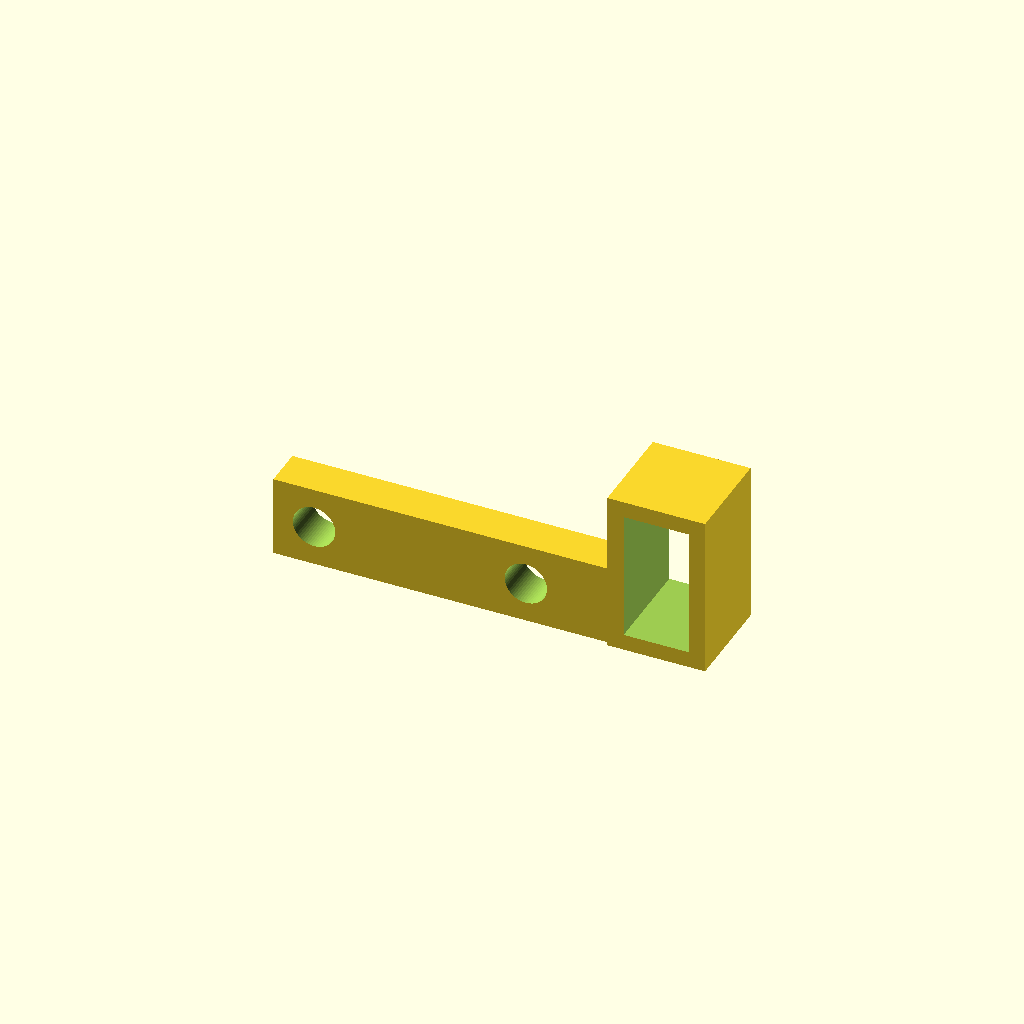
Cell 1: the model at its default parameters.
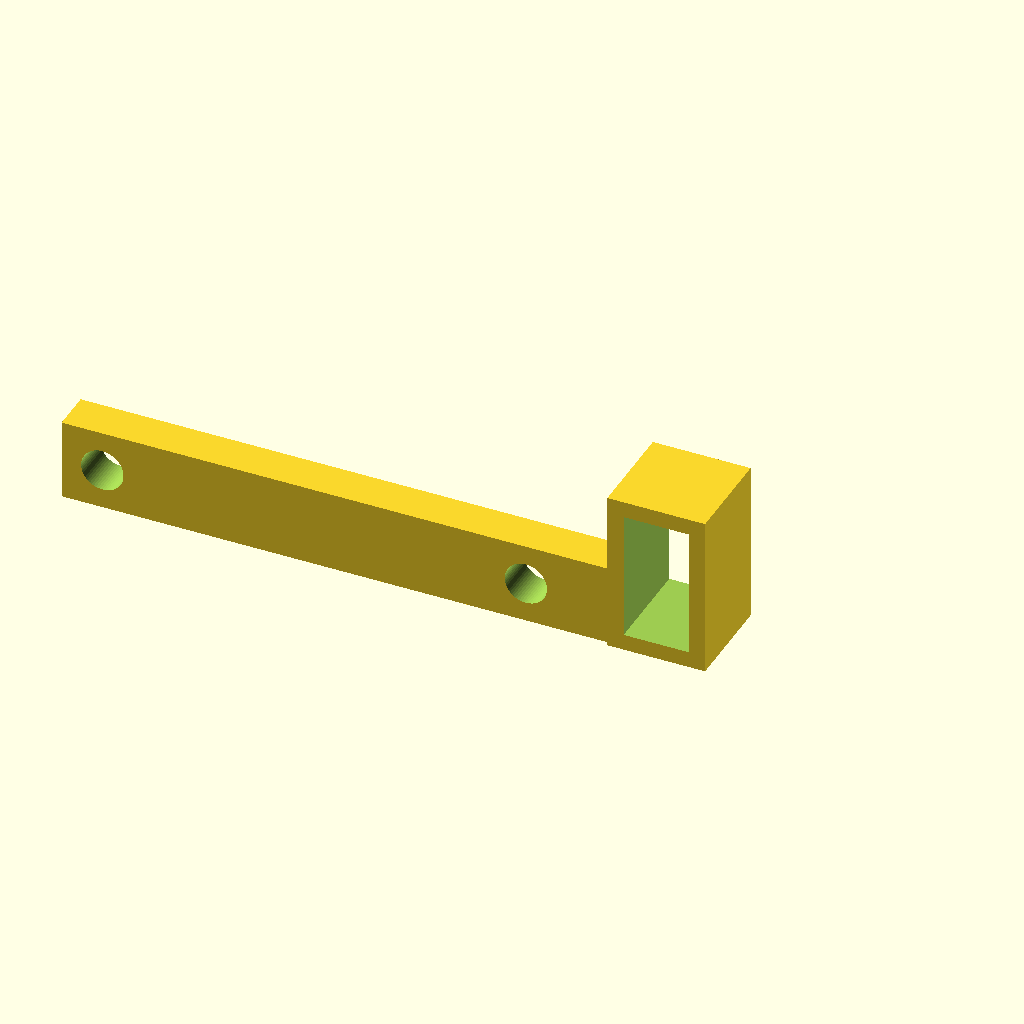
Cell 2: the same model with standoff_spacing = 52.
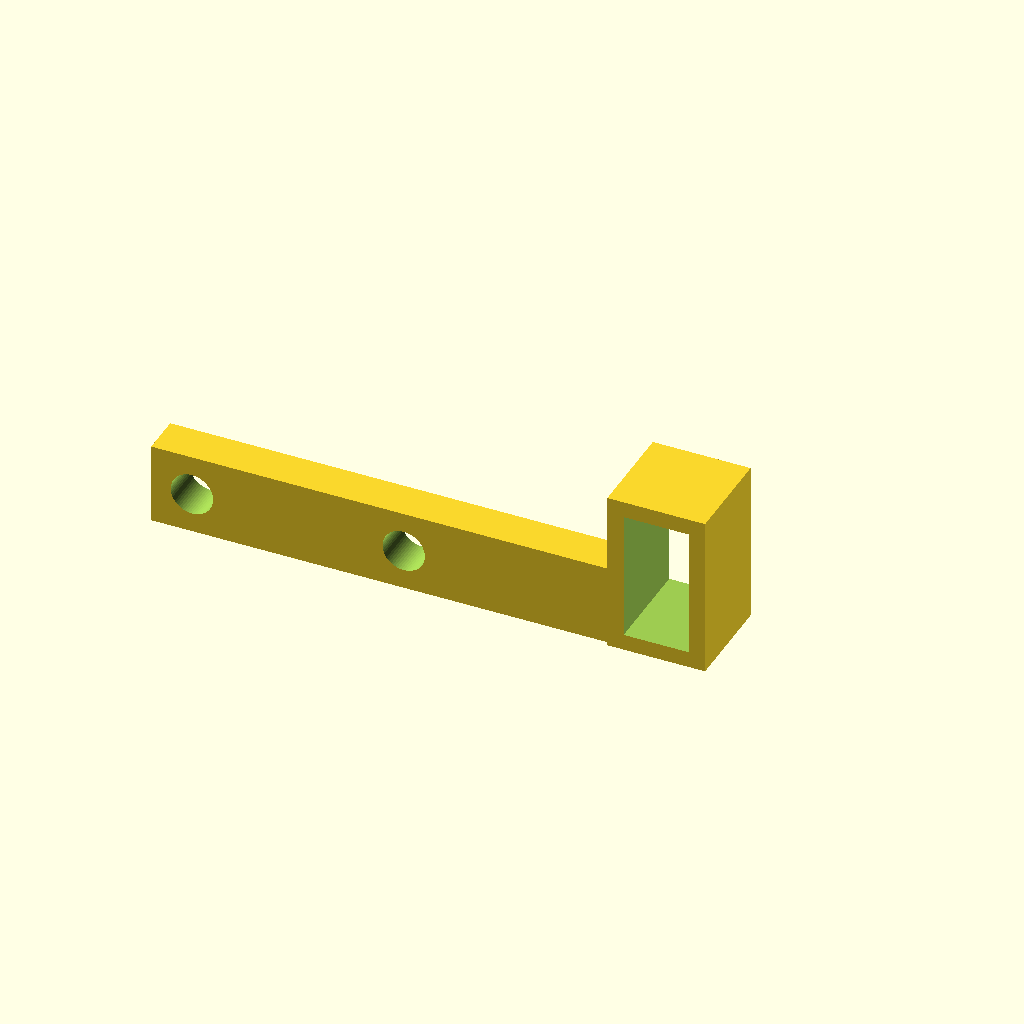
Cell 3: extension_length = 30 (everything else at default).
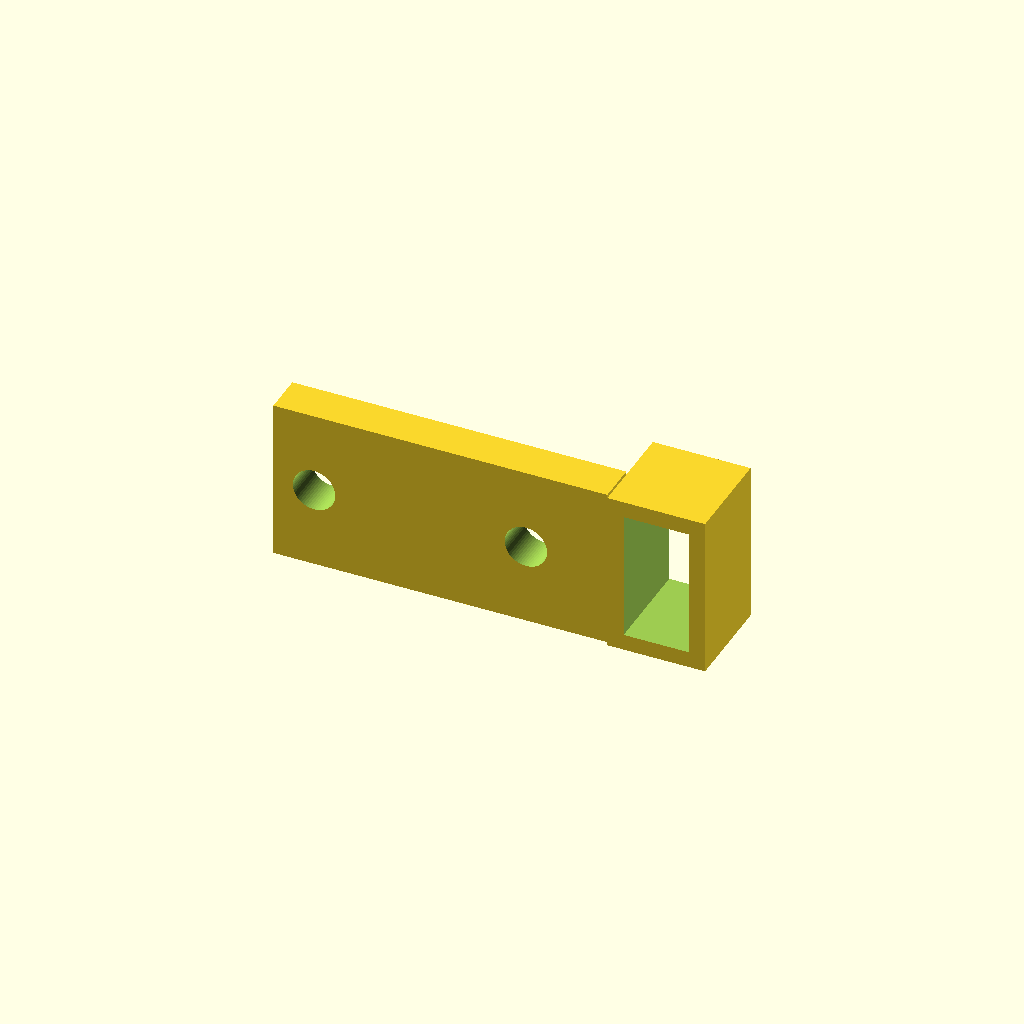
Cell 4: the same model with base_width = 20.
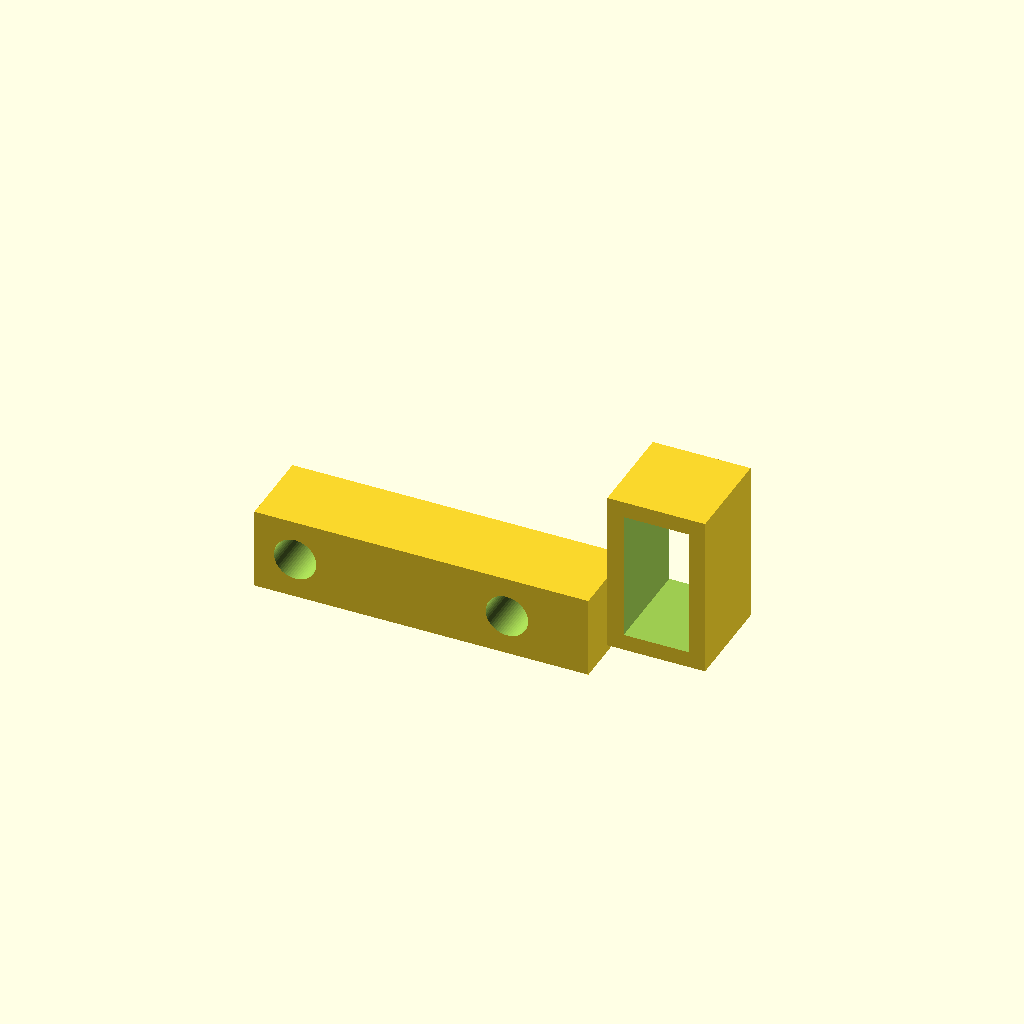
Cell 5: the same model with base_thickness = 10.
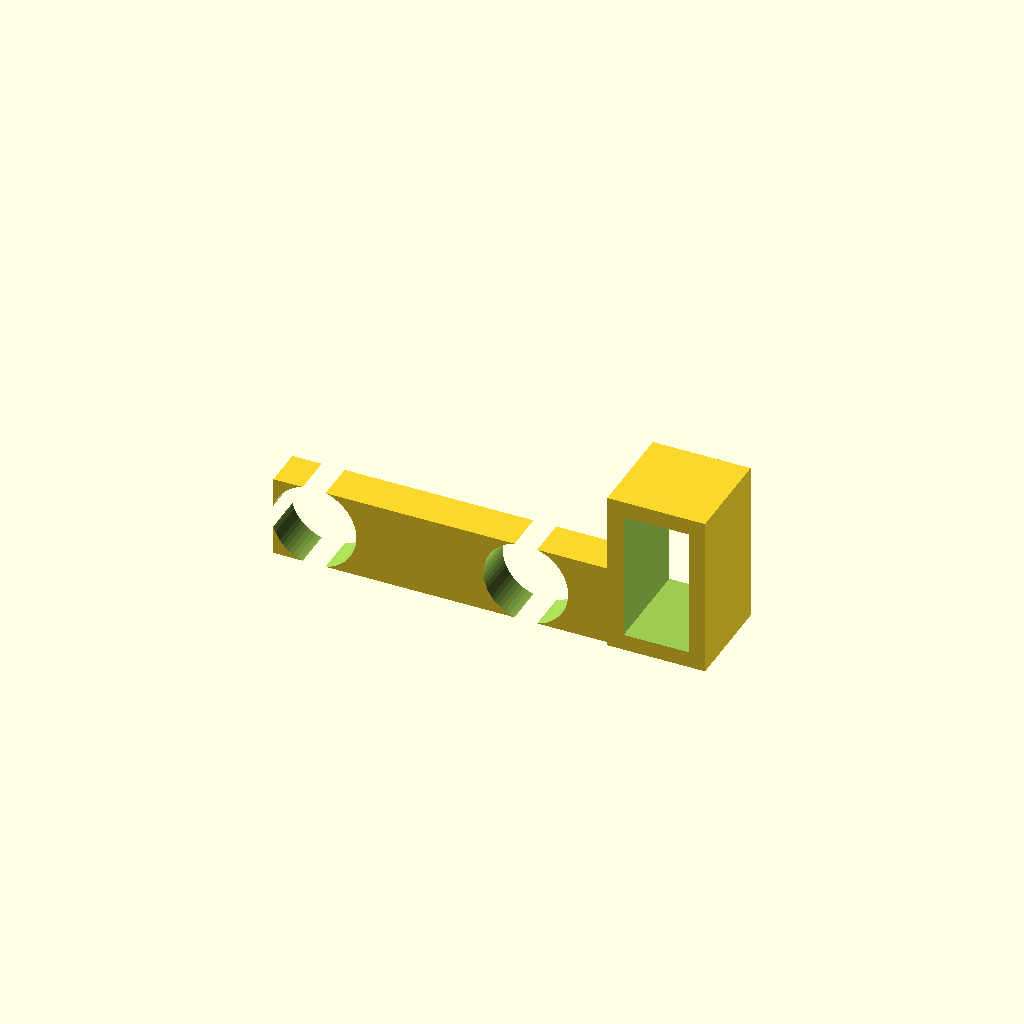
Cell 6: hole_diameter = 10.4 (everything else at default).
All cells are drawn from one camera (rotation 55°, 0°, 25°, orthographic, colour scheme Cornfield), so only the parameter changes between them.
OpenSCAD source file xt60-mount/XT60 Mount.scad:

// --------- USER PARAMETERS ---------
standoff_spacing = 26;      // Distance between standoffs (mm)
extension_length = 15;      // How far base extends beyond second standoff (mm)
base_width = 10;            // Width of the base (left-right, X)
base_thickness = 5;         // Thickness of the base (up-down, Z)
hole_diameter = 5.2;        // Diameter of standoff holes (mm)

// XT60 holder parameters
xt60_holder_length = 12;    // Depth (front-back, Y)
xt60_holder_width = 12;     // Width (left-right, X)
xt60_holder_height = 20;    // Height (up, Z)
xt60_holder_thickness = 4;  // Wall thickness

// Tilt the base connection!
xt60_connection_angle = 90;  // NEW: Rotation of base around XT60 side (degrees)

// Internal holder slot parameters
xt60_slot_width = xt60_holder_width - xt60_holder_thickness;  // Width of XT60 plug opening
xt60_slot_height = xt60_holder_height - xt60_holder_thickness; // Height of XT60 plug opening

$fn = 60;                   // Smoothness for circles

// --------- MODULES ---------

// Base plate with standoff holes
module base_plate() {
    difference() {
        
        cube([standoff_spacing + extension_length, base_width, base_thickness], center=false);
        
        // First standoff hole
        translate([5, base_width/2, -1])
            cylinder(h=base_thickness + 2, d=hole_diameter, center=false);
        
        // Second standoff hole
        translate([5 + standoff_spacing, base_width/2, -1])
            cylinder(h=base_thickness + 2, d=hole_diameter, center=false);
    }
}

// XT60 hollow holder with insertion slot
module xt60_holder() {
    difference() {
        // Outer box
        cube([xt60_holder_width, xt60_holder_length, xt60_holder_height], center=false);
        
        // Inner hollow
        translate([xt60_holder_thickness, xt60_holder_thickness, xt60_holder_thickness])
            cube([
                xt60_holder_width - 2 * xt60_holder_thickness,
                xt60_holder_length - 2 * xt60_holder_thickness,
                xt60_holder_height - 2 * xt60_holder_thickness
            ], center=false);

        // Insert slot
        translate([
            (xt60_holder_width - xt60_slot_width)/2,
            -1,  // start before wall
            (xt60_holder_height - xt60_slot_height)/2
        ])
            cube([
                xt60_slot_width,
                xt60_holder_length + 2,
                xt60_slot_height
            ], center=false);
    }
}

// --------- ASSEMBLY ---------
union() {
    // XT60 holder at origin
    xt60_holder();
    
    // Extension arm rotated around holder side
    translate([
        0,  // move slightly if needed (no X offset)
        (xt60_holder_length)/4,     // center Y
        (xt60_holder_height/4) - (base_thickness/4) // center Z
    ])
    rotate([xt60_connection_angle, 0, 0])  // <--- NEW rotation around Y axis
    translate([
        -(standoff_spacing+extension_length),  // move base right after holder width
        -xt60_holder_height/6,
        -xt60_holder_thickness/2
    ])
        base_plate();
}
Parameter table extracted from the source (name, type, default, range or options):
standoff_spacing: number, default 26
extension_length: number, default 15
base_width: number, default 10
base_thickness: number, default 5
hole_diameter: number, default 5.2
xt60_holder_length: number, default 12
xt60_holder_width: number, default 12
xt60_holder_height: number, default 20
xt60_holder_thickness: number, default 4
xt60_connection_angle: number, default 90
